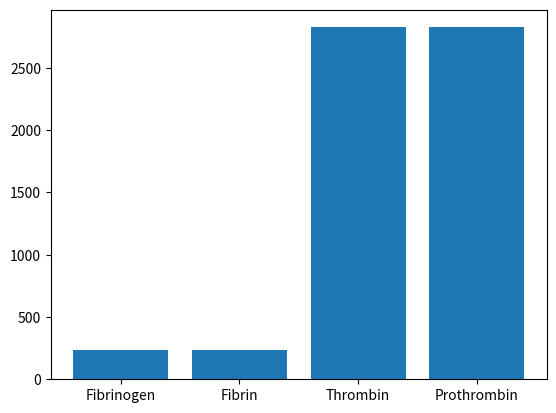

Python code for this plot:
import numpy as np
import matplotlib.pyplot as plt

#%% Healthy Steady State 

#%% Known Values for Steady State:
    
n1 = 266 / 86400 #nmol/day / 864000 seconds/day = nmol/sec
vitKa = 1.45 #nmol/L 
Xa = 170 #nmol/L 
proth = 1400 #nmol/L
fbng = 9000 #nmol/L
thr = 1 #nmol/L
tf1 = 1.6*10**-5 #nmol/L (healthy)
X = 160 #nmol/L
Xi = 160 #nmol/L
vitKi = vitKa
fbr = fbng
Vol_blood = 5 #Liters
Vol_liver = Vol_blood*0.125

#rate constants
kcm = 1559 #nmol/L
kc2 = 55.9 #1/s
kd2m = 1600 #nmol/L
kdd2 = 57 #1/s
kf1 = 0.025 #L/(s*nmol)
kem = 7200 #nmol/L
ke2 = 84 #1/s


#%% Box D (Thrombin Activation)

n8 = kdd2*Xa*proth/(proth+kd2m) * Vol_liver #prothrombin
n11 = kdd2*Xa*proth/(proth+kd2m) * Vol_liver #thrombin

#%% Box E (Capillaries)

n9 = ((ke2*thr*fbng)/(fbng+kem)) * Vol_blood #fibrinogen
n16 = ((ke2*thr*fbng)/(fbng+kem)) * Vol_blood #fibrin
k_thr_deg = n11/(thr*Vol_blood) #thrombin #1/s
n10 = k_thr_deg * thr * Vol_blood #nmol/(L * s)

#%% Box A (Intestine)

n2 = n1*0.45
n3 = n1*0.55
n1 = n3 + n2

#%% Box F (Injury Site)

n12 = kf1*tf1*X*Vol_blood #X #nmol/(L*s)
n13 = kf1*tf1*X*Vol_blood #Xi #nmol/(L*s)
k_fbr_deg = n16/(fbr*Vol_blood) #fibrin #1/s
n14 = k_fbr_deg * fbr * Vol_blood

#%% Box D (Intermediate Equation)
#solving for rate constant for this

kd1 = (n13/Vol_liver)/(vitKa*Xi) #Xi #L/(nmol*s)
n7 = kd1*vitKa*Xi *Vol_liver#vitKi #nmol/(L*s)
n6 = kd1*vitKa*Xi *Vol_liver#vitKa #nmol/(L*s)
k_Xa_deg = (kd1*vitKa*Xi) / Xa #Xa #1/s
n15 = k_Xa_deg * Xa * Vol_liver

#%% Box B (Liver Production Box)

n4 = 0.55*n1
fbng_gen = n9  #fibrinogen
proth_gen = n8 #prothrombin
X_gen = n12 #X
n5 = n3 - n4 + n7 #vitKi

#%% Box C (Vitamin K Reduction)

VKORC1 = (n5/Vol_liver)*((vitKi + kcm)/((vitKi) * kc2))


print("n1: {:.3e}".format(n1))
print("n2: {:.3e}".format(n2))
print("n3: {:.3e}".format(n3))
print("n4: {:.3e}".format(n4))
print("n5: {:.3e}".format(n5))
print("n6: {:.3e}".format(n6))
print("n7: {:.3e}".format(n7))
print("n8: {:.3e}".format(n8))
print("n9: {:.3e}".format(n9))
print("Thrombin Degredation, n10: {:.3e}".format(n10))
print("n11: {:.3e}".format(n11))
print("n12: {:.3e}".format(n12))
print("n13: {:.3e}".format(n13))
print("n14: {:.3e}".format(n14))
print("n15: {:.3e}".format(n15))
print("n16: {:.3e}".format(n16))
print("fbng_gen: {:.3e}".format(fbng_gen))
print("proth_gen: {:.3e}".format(proth_gen))
print("X_gen: {:.3e}".format(X_gen))
print("kd1: {:.3e}".format(kd1))
print("VKORC1: {:.3e}".format(VKORC1))
print("K_thrombin_deg: {:.3e}".format(k_thr_deg))
print("K_firbin_deg: {:.3e}".format(k_fbr_deg))
print("K_Xa_deg: {:.3e}".format(k_Xa_deg))


#%%Graphing Data

fig1 = plt.figure(num=1, clear=True)
ax1 = fig1.subplots(1,1)
compound = ['Fibrinogen','Fibrin', 'Thrombin','Prothrombin']
flow_rate = [n9,n16, n11, n8]
plt.bar(compound, flow_rate)
